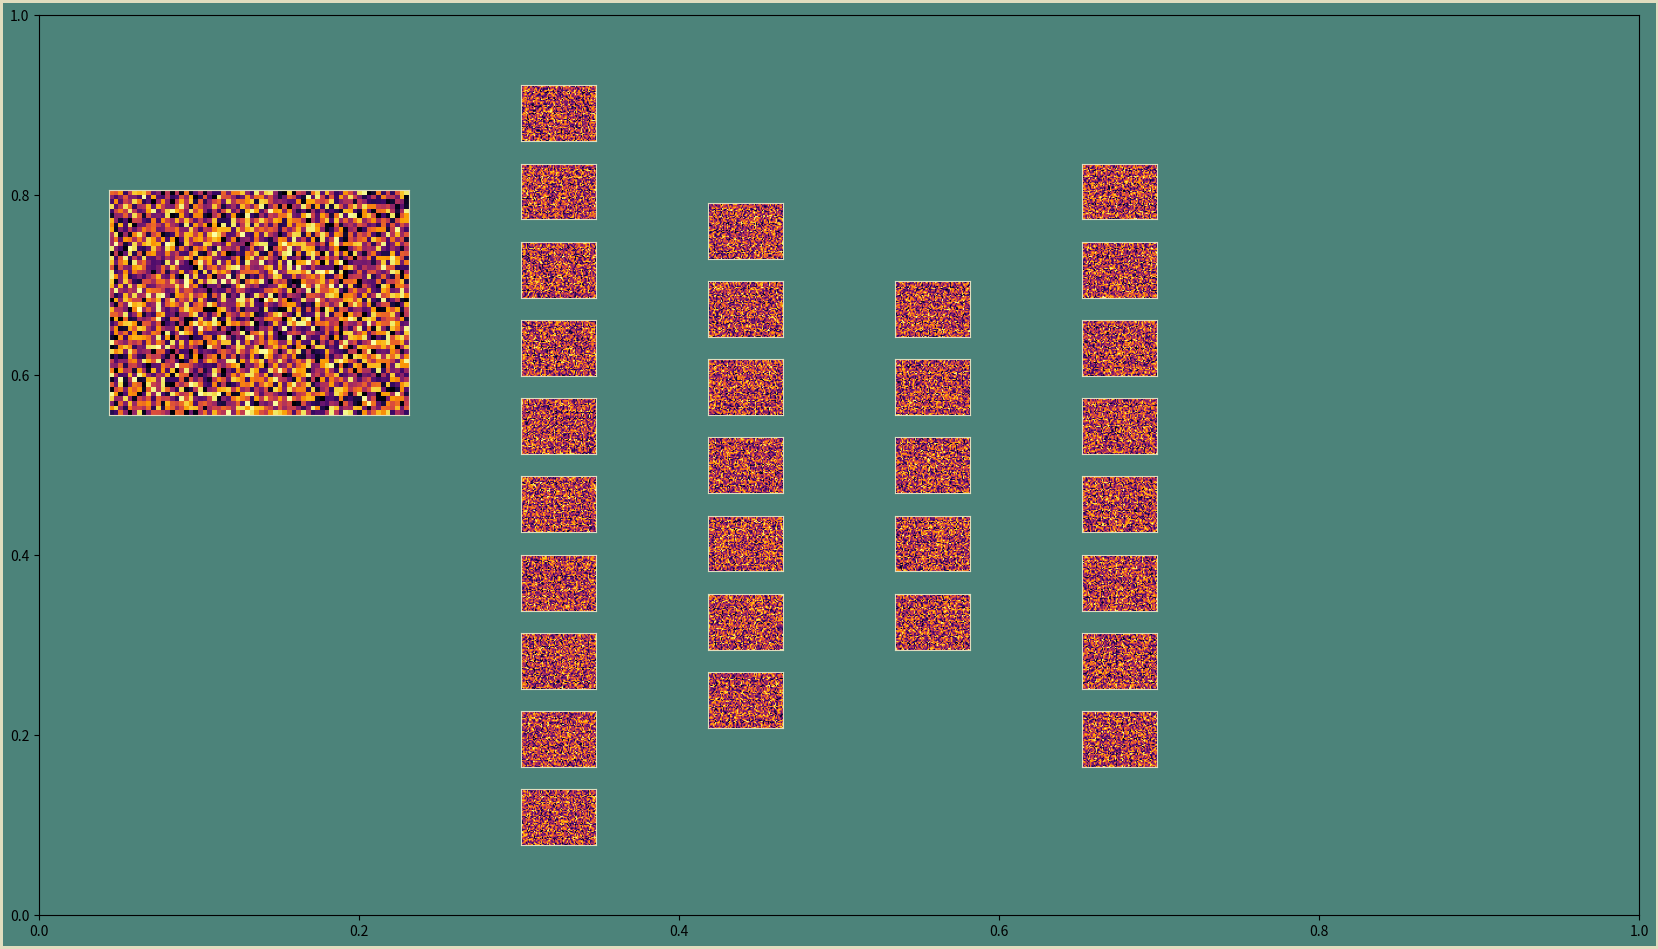

The script that saved this image: (Note: this script raises an exception after producing the figure.)

"""
Generate a autoencoder neural network visualization
"""
## Libraries
import numpy as np
import matplotlib
import matplotlib.pyplot as plt 

# choose a color Palette
BLUE = "#04253a"
GREEN = "#4c837a"
TAN = "#e1ddbf"
DPI = 300  # increase the resolution 

# These are the size and dimentions of the layout of the visualization.(Its like a dictionary of parameters for the visualization).
FIGURE_WIDTH = 16
FIGURE_HEIGHT = 9
RIGHT_BORDER = 0.7
LEFT_BORDER = 0.7
TOP_BORDER = 0.8
BOTTOM_BORDER = 0.6

N_IMAGE_PIXEL_COLS = 64
N_IMAGE_PIXEL_ROWS = 48
N_NODES_BY_LAYER = [10, 7, 5, 8]

INPUT_IMAGE_BOTTOM = 5
INPUT_IMAGE_HEIGHT = 0.25 * FIGURE_HEIGHT
ERROR_IMAGE_SCALE = 0.7
ERROR_GAP_SCALE = 0.3
BETWEEN_LAYER_SCALE = 0.8
BETWEEN_NODE_SCALE = 0.4


def main():
    p = construct_parameters()
    fig,ax_boss = create_background(p)
    p = find_node_image_size(p)
    p = find_between_layer_gap(p)
    p = find_between_node_gap(p)
    p = find_error_image_position(p)
    add_input_image(fig, p)
    for i_layer in range(p["network"]["n_layers"]):
        add_node_images(fig, i_layer, p)
    save_nn_viz(fig, postfix="22_all_layers")

def construct_parameters():

    aspect_ratio = N_IMAGE_PIXEL_COLS / N_IMAGE_PIXEL_ROWS

    parameters = {}  # empty dict.
    # This figure as a whole
    parameters["figure"] = {
        "height": FIGURE_HEIGHT,
        "width":FIGURE_WIDTH,
    }

    
    parameters["inputs"] = {
        "n_cols": N_IMAGE_PIXEL_COLS,
        "n_rows": N_IMAGE_PIXEL_ROWS,
        "aspect_ratio": aspect_ratio,
        "image": {
            "bottom": INPUT_IMAGE_BOTTOM,
            "height": INPUT_IMAGE_HEIGHT,
            "width": INPUT_IMAGE_HEIGHT * aspect_ratio,
        }
    }

    parameters["network"] = {
        "n_nodes": N_NODES_BY_LAYER,
        "n_layers": len(N_NODES_BY_LAYER),
        "max_nodes": np.max(N_NODES_BY_LAYER),
    }

    # Individual node image
    parameters["node_image"] = {
        "height": 0,
        "width": 0,
    }
    
    parameters["error_image"] = {
        "left" : 0,
        "bottom": 0,
        "width" : parameters["inputs"]["image"]["width"] * ERROR_IMAGE_SCALE,
        "height" : parameters["inputs"]["image"]["height"]* ERROR_IMAGE_SCALE,
    }

    parameters["gap"] = {
        "right_border":RIGHT_BORDER,
        "left_border":LEFT_BORDER,
        "bottom_border":BOTTOM_BORDER,
        "top_border": TOP_BORDER,
        "between_layer":0,
        "between_layer_scale":BETWEEN_LAYER_SCALE,
        "between_node":0,
        "between_node_scale": BETWEEN_NODE_SCALE,
        "error_gap_scale":ERROR_GAP_SCALE,
    }

    return parameters

def find_node_image_size(p):
    # First assume height is the limiting factor
    total_space_to_fill = (
        p["figure"]["height"]
        - p["gap"]["bottom_border"]
        - p["gap"]["top_border"]
    )
    height_constrained_by_height = (
        total_space_to_fill/(
        p["network"]["max_nodes"]
        + (p["network"]["max_nodes"] - 1)
        * p["gap"]["between_node_scale"]
        )
    )
        # Second assume width is the limiting factor.
    total_space_to_fill = (
        p["figure"]["width"]
        - p["gap"]["left_border"]
        - p["gap"]["right_border"]
        - 2 * p["inputs"]["image"]["width"]
    )

    width_constrained_by_width = (
        total_space_to_fill / (
           p["network"]["n_layers"]
           + (p["network"]["n_layers"] + 1)
           * p["gap"]["between_layer_scale"]
        )
    )

    # Figure out what the height would be for this width.
    height_constrained_by_width = (
        width_constrained_by_width
        / p["inputs"]["aspect_ratio"]
    )
    
    # see which constrain is more restrictive
    p["node_image"]["height"] = np.minimum(
        height_constrained_by_width,
        height_constrained_by_height)
    p["node_image"]["width"] = (
        p["node_image"]["height"]
        * p["inputs"]["aspect_ratio"]
    )
    return p

def create_background(p):
    fig = plt.figure(
        edgecolor=TAN,
        facecolor=GREEN,
        figsize = (p["figure"]["width"], p["figure"]["height"]),
        linewidth=4,
    )
    ax_boss = fig.add_axes((0, 0, 1, 1), facecolor="none")
    ax_boss.set_xlim(0, 1)
    ax_boss.set_ylim(0, 1)

    return fig, ax_boss

def find_between_layer_gap(p):
    horizontal_gap_total = (
        p["figure"]["width"]
        - 2 * p["inputs"]["image"]["width"]
        - p["network"]["n_layers"] * p["node_image"]["width"]
        - p["gap"]["left_border"]
        - p["gap"]["right_border"]
    )
    n_horizontal_gaps = p["network"]["n_layers"] + 1
    p["gap"]["between_layer"] = horizontal_gap_total / n_horizontal_gaps


    # vertical
    vertical_gap_total = (
        p["figure"]["height"]
        - p["gap"]["top_border"]
        - p["gap"]["bottom_border"]
        - p["network"]["max_nodes"]
        * p["node_image"]["height"]
    )
    n_vertical_gaps = p["network"]["n_layers"] - 1
    p["gap"]["between_nodes"] = vertical_gap_total / n_vertical_gaps



    return p

def save_nn_viz(fig, postfix = "0"):
    base_name = "nn_viz"
    filename = base_name + postfix + ".png"
    fig.savefig(filename,
                edge_color = fig.get_edgecolor(),
                facecolor=fig.get_facecolor(),
                )
    dpi = DPI,

def find_error_image_position(p):
    p["error_image"]["bottom"] = (
        - p["inputs"]["image"]["bottom"]
        - p["inputs"]["image"]["height"]
        * p["gap"]["error_gap_scale"]
        - p["error_image"]["height"]
    )
    error_image_center = (
        p["figure"]["width"]
        -p["gap"]["right_border"]
        -p["inputs"]["image"]["width"] / 2

    )

    error_image_left = (
        error_image_center
        -p["error_image"]["width"] / 2        
    )
    return p

def add_input_image(fig, p):
    absolute_pos = (
        p["gap"]["left_border"],
        p["inputs"]["image"]["bottom"],
        p["inputs"]["image"]["width"],
        p["inputs"]["image"]["height"]
    )
    ax_input = add_image_axes(fig, p, absolute_pos)
    add_filler_image(
        ax_input,
        p["inputs"]["n_rows"],
        p["inputs"]["n_cols"]
    )
        
def add_filler_image(ax, n_im_rows, n_im_cols):
    fill_patch = np.random.sample(size=(n_im_rows, n_im_cols))
    ax.imshow(fill_patch, cmap="inferno")

def add_image_axes(fig, p, absolute_pos):
    """
    Locate the Axes for the image corresponding to this node within the Figure.

    absolute_pos: Tuple of
        (left_position, bottom_position, width, height)
    in inches on the Figure.
    """
    scaled_pos = (
        absolute_pos[0] / p["figure"]["width"],
        absolute_pos[1] / p["figure"]["height"],
        absolute_pos[2] / p["figure"]["width"],
        absolute_pos[3] / p["figure"]["height"])
    ax = fig.add_axes(scaled_pos)
    ax.tick_params(bottom=False, top=False, left=False, right=False)
    ax.tick_params(
        labelbottom=False, labeltop=False, labelleft=False, labelright=False)
    ax.spines["top"].set_color(TAN)
    ax.spines["bottom"].set_color(TAN)
    ax.spines["left"].set_color(TAN)
    ax.spines["right"].set_color(TAN)
    return ax

def add_node_images(fig, i_layer, p):
    """
    Add in all the node images for a single layer
    """
    node_image_left = (
        p["gap"]["left_border"]
        + p["input"]["image"]["width"]
        + i_layer * p["node_image"]["width"]
        + (i_layer + 1) * p["gap"]["between_layer"]
    )
    n_nodes = p["network"]["n_nodes"][i_layer]
    total_layer_height = (
        n_nodes * p["node_image"]["height"]
        + (n_nodes - 1) * p["gap"]["between_node"]
    )
    layer_bottom = (p["figure"]["height"] - total_layer_height) / 2
    for i_node in range(n_nodes):
        node_image_bottom = (
            layer_bottom + i_node * (
                p["node_image"]["height"] + p["gap"]["between_node"]))

        absolute_pos = (
            node_image_left,
            node_image_bottom,
            p["node_image"]["width"],
            p["node_image"]["height"])
        ax = add_image_axes(fig, p, absolute_pos)
        add_filler_image(
            ax,
            p["input"]["n_rows"],
            p["input"]["n_cols"],
        )


def find_between_node_gap(p):
    """
    How big is the vertical gap between_node images?
    """
    vertical_gap_total = (
        p["figure"]["height"]
        - p["gap"]["top_border"]
        - p["gap"]["bottom_border"]
        - p["network"]["max_nodes"]
        * p["node_image"]["height"]
    )
    n_vertical_gaps = p["network"]["max_nodes"] - 1
    p["gap"]["between_node"] = vertical_gap_total / n_vertical_gaps
    return p
   
def add_node_images(fig, i_layer, p):
    """
    Add in all the node images for a single layer
    """
    node_image_left = (
        p["gap"]["left_border"]
        + p["inputs"]["image"]["width"]
        + i_layer * p["node_image"]["width"]
        + (i_layer + 1) * p["gap"]["between_layer"]
    )
    n_nodes = p["network"]["n_nodes"][i_layer]
    total_layer_height = (
        n_nodes * p["node_image"]["height"]
        + (n_nodes - 1) * p["gap"]["between_node"]
    )
    layer_bottom = (p["figure"]["height"] - total_layer_height) / 2
    for i_node in range(n_nodes):
        node_image_bottom = (
            layer_bottom + i_node * (
                p["node_image"]["height"] + p["gap"]["between_node"]))

        absolute_pos = (
            node_image_left,
            node_image_bottom,
            p["node_image"]["width"],
            p["node_image"]["height"])
        ax = add_image_axes(fig, p, absolute_pos)
        add_filler_image(
            ax,
            p["inputs"]["n_rows"],
            p["inputs"]["n_cols"],
        )


if __name__ == "__main__":
    main()



